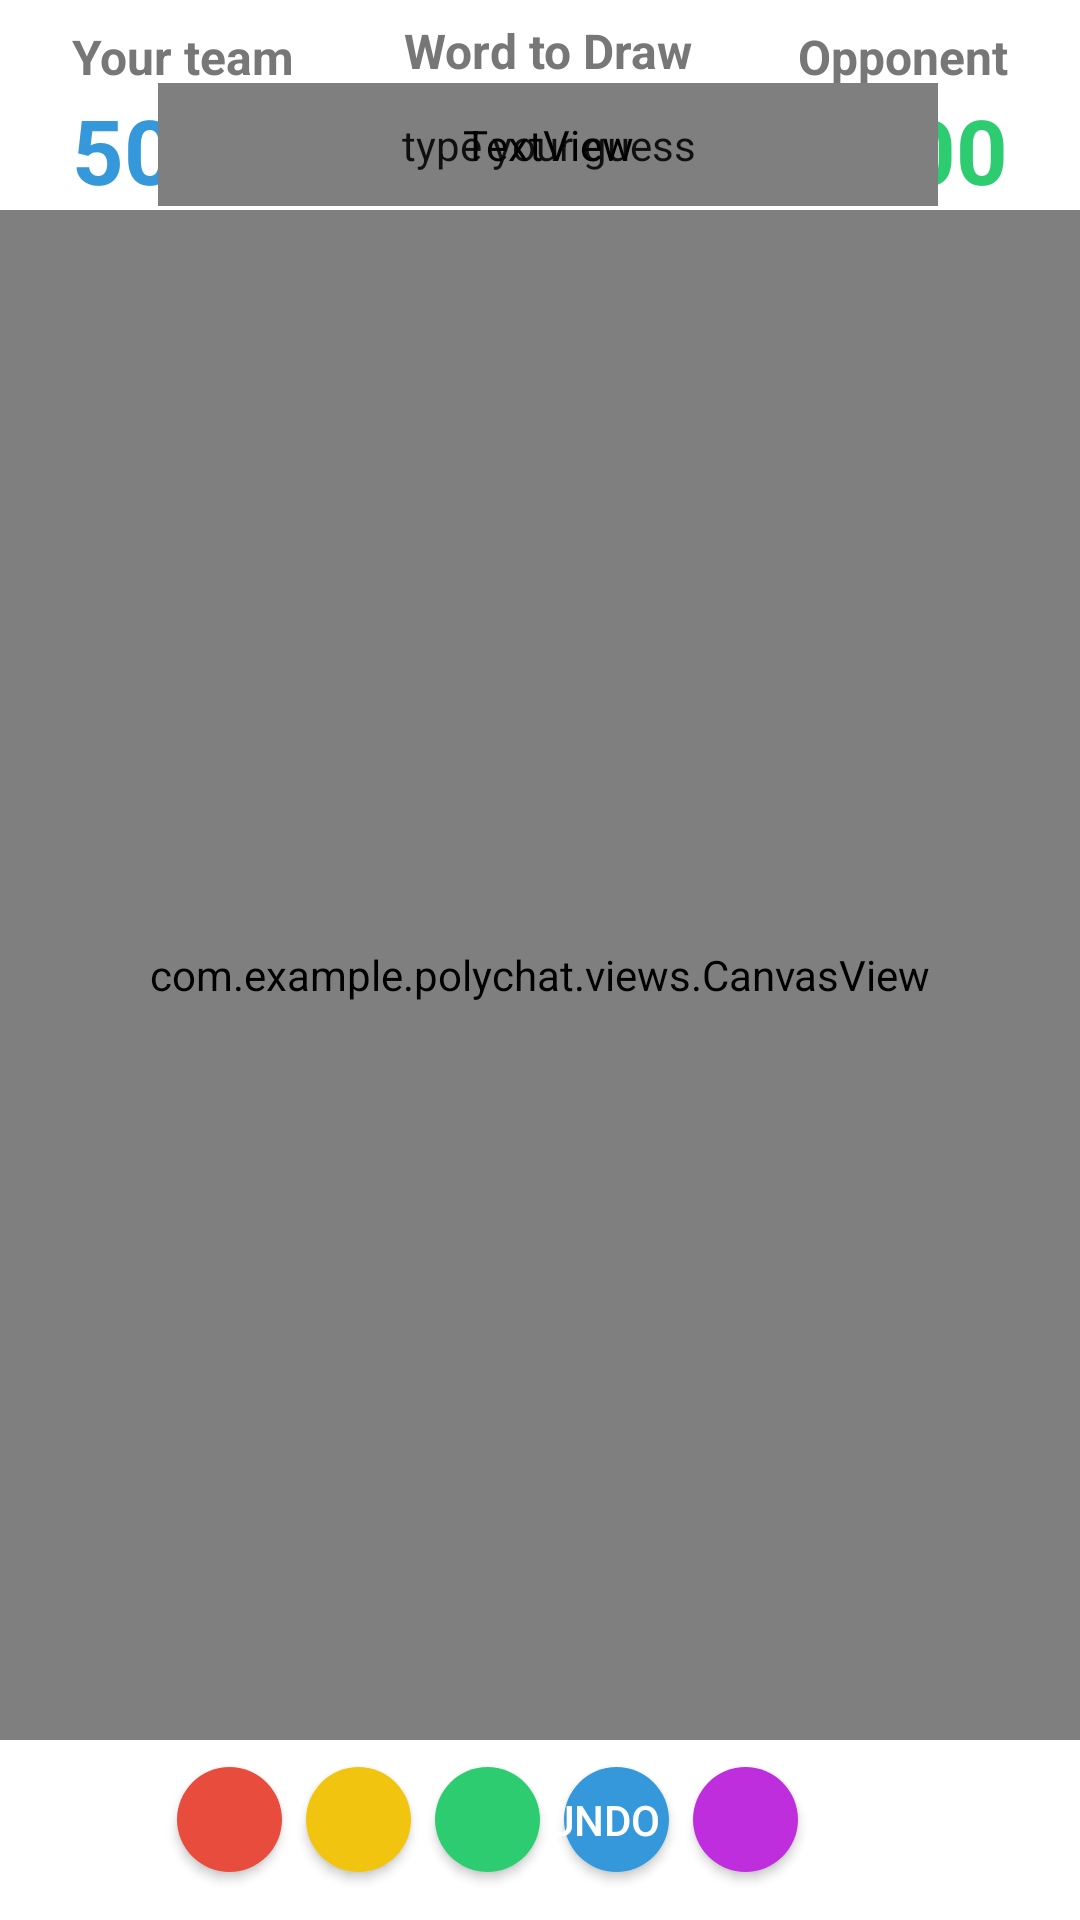

Layout XML and referenced resources for this Android screen:
<!-- AndroidManifest.xml: fallback theme Theme.MaterialComponents.DayNight.NoActionBar -->
<!-- res/layout/layout_canvas.xml -->
<?xml version="1.0" encoding="utf-8"?>
<androidx.constraintlayout.widget.ConstraintLayout xmlns:android="http://schemas.android.com/apk/res/android"
    xmlns:app="http://schemas.android.com/apk/res-auto"
    xmlns:tools="http://schemas.android.com/tools"
    android:orientation="vertical"
    android:layout_width="match_parent"
    android:layout_height="match_parent">

    
    <include
        android:id="@+id/include"
        layout="@layout/layout_canvas_navbar"
        app:layout_constraintEnd_toEndOf="parent"
        app:layout_constraintHorizontal_bias="0.0"
        app:layout_constraintStart_toStartOf="parent"
        app:layout_constraintTop_toTopOf="parent" />

    <com.example.polychat.views.CanvasView
        android:id="@+id/canvas_view"
        android:layout_width="0dp"
        android:layout_height="0dp"
        android:layout_marginBottom="60dp"
        android:scrollbarSize="4dp"
        app:layout_constraintBottom_toBottomOf="parent"
        app:layout_constraintEnd_toEndOf="parent"
        app:layout_constraintHorizontal_bias="0.0"
        app:layout_constraintStart_toStartOf="parent"
        app:layout_constraintTop_toBottomOf="@+id/include" />

    <Button
        android:id="@+id/button_black_color"
        android:layout_width="35dp"
        android:layout_height="35dp"
        android:layout_marginStart="16dp"
        android:layout_marginBottom="16dp"
        android:background="?attr/buttonBlack"
        app:layout_constraintBottom_toBottomOf="parent"
        app:layout_constraintStart_toStartOf="parent" />

    <Button
        android:id="@+id/button_red_color"
        android:layout_width="35dp"
        android:layout_height="35dp"
        android:layout_marginStart="8dp"
        android:background="@drawable/circle"
        android:backgroundTint="@color/red"
        app:layout_constraintBottom_toBottomOf="@+id/button_black_color"
        app:layout_constraintStart_toEndOf="@+id/button_black_color"
        app:layout_constraintTop_toTopOf="@+id/button_black_color" />

    <Button
        android:id="@+id/button_green_color"
        android:layout_width="35dp"
        android:layout_height="35dp"
        android:layout_marginStart="8dp"
        android:background="@drawable/circle"
        android:backgroundTint="@color/green"
        app:layout_constraintBottom_toBottomOf="@+id/button_yellow_color"
        app:layout_constraintStart_toEndOf="@+id/button_yellow_color"
        app:layout_constraintTop_toTopOf="@+id/button_yellow_color" />

    <Button
        android:id="@+id/button_yellow_color"
        android:layout_width="35dp"
        android:layout_height="35dp"
        android:layout_marginStart="8dp"
        android:background="@drawable/circle"
        android:backgroundTint="@color/yellow"
        app:layout_constraintBottom_toBottomOf="@+id/button_red_color"
        app:layout_constraintStart_toEndOf="@+id/button_red_color"
        app:layout_constraintTop_toTopOf="@+id/button_red_color" />

    <Button
        android:id="@+id/button_blue_color"
        android:layout_width="35dp"
        android:layout_height="35dp"
        android:layout_marginStart="8dp"
        android:background="@drawable/circle"
        android:backgroundTint="@color/blue"
        app:layout_constraintBottom_toBottomOf="@+id/button_green_color"
        app:layout_constraintStart_toEndOf="@+id/button_green_color"
        app:layout_constraintTop_toTopOf="@+id/button_green_color" />

    <Button
        android:id="@+id/button_pink_color"
        android:layout_width="35dp"
        android:layout_height="35dp"
        android:layout_marginStart="8dp"
        android:background="@drawable/circle"
        android:backgroundTint="@color/pink"
        app:layout_constraintBottom_toBottomOf="@+id/button_blue_color"
        app:layout_constraintStart_toEndOf="@+id/button_blue_color"
        app:layout_constraintTop_toTopOf="@+id/button_blue_color" />

    <Button
        android:id="@+id/button_square_cap"
        android:layout_width="35dp"
        android:layout_height="35dp"
        android:layout_marginStart="60dp"
        android:background="?attr/buttonCapSquare"
        app:layout_constraintBottom_toBottomOf="@+id/button_pink_color"
        app:layout_constraintStart_toEndOf="@+id/button_pink_color"
        app:layout_constraintTop_toTopOf="@+id/button_pink_color" />

    <Button
        android:id="@+id/button_round_cap"
        android:layout_width="30dp"
        android:layout_height="30dp"
        android:layout_marginStart="8dp"
        android:background="?attr/buttonCapCircle"
        app:layout_constraintBottom_toBottomOf="@+id/button_square_cap"
        app:layout_constraintStart_toEndOf="@+id/button_square_cap"
        app:layout_constraintTop_toTopOf="@+id/button_square_cap" />

    
    <Button
        android:id="@+id/button_clear"
        android:tag="button_clear"
        android:layout_width="90dp"
        android:layout_height="35dp"
        android:layout_marginEnd="16dp"
        android:layout_marginBottom="16dp"
        android:background="@drawable/rounded_canvas_action_button"
        android:text="@string/clear"
        android:textColor="@color/white"
        app:layout_constraintBottom_toBottomOf="parent"
        app:layout_constraintEnd_toEndOf="parent" />

    <Button
        android:id="@+id/button_undo"
        android:tag="button_undo"
        android:layout_width="90dp"
        android:layout_height="35dp"
        android:layout_marginEnd="8dp"
        android:background="@drawable/rounded_canvas_action_button"
        android:text="@string/undo"
        android:textColor="@color/white"
        app:layout_constraintBottom_toBottomOf="@+id/button_clear"
        app:layout_constraintEnd_toStartOf="@+id/button_clear"
        app:layout_constraintTop_toTopOf="@+id/button_clear" />

    <Button
        android:id="@+id/button_eraser"
        android:tag="button_eraser"
        android:layout_width="30dp"
        android:layout_height="30dp"
        android:layout_marginStart="16dp"
        android:background="@drawable/rounded_canvas_action_button"
        android:backgroundTint="@color/red"
        android:text="R"
        android:textColor="@color/white"
        app:layout_constraintBottom_toBottomOf="@+id/button_round_cap"
        app:layout_constraintStart_toEndOf="@+id/button_round_cap"
        app:layout_constraintTop_toTopOf="@+id/button_round_cap"
        app:layout_constraintVertical_bias="0.0" />

    <SeekBar
        android:id="@+id/seekBar"
        android:layout_width="160dp"
        android:layout_height="40dp"
        android:layout_marginStart="60dp"
        android:hapticFeedbackEnabled="true"
        android:scrollbarSize="30dp"
        app:layout_constraintBottom_toBottomOf="@+id/button_eraser"
        app:layout_constraintStart_toEndOf="@+id/button_eraser"
        app:layout_constraintTop_toTopOf="@+id/button_eraser" />

</androidx.constraintlayout.widget.ConstraintLayout>
<!-- res/layout/layout_canvas_navbar.xml (included above) -->
<?xml version="1.0" encoding="utf-8"?>
<androidx.constraintlayout.widget.ConstraintLayout xmlns:android="http://schemas.android.com/apk/res/android"
    xmlns:app="http://schemas.android.com/apk/res-auto"
    xmlns:tools="http://schemas.android.com/tools"
    android:layout_width="match_parent"
    android:layout_height="wrap_content"
    android:orientation="vertical">

    <TextView
        android:id="@+id/team_label"
        android:tag="team_label"
        android:layout_width="wrap_content"
        android:layout_height="wrap_content"
        android:layout_marginStart="24dp"
        android:layout_marginTop="8dp"
        android:text="Your team"
        android:textColor="#777"
        android:textSize="16sp"
        android:textStyle="bold"
        app:layout_constraintStart_toStartOf="parent"
        app:layout_constraintTop_toTopOf="parent" />

    <TextView
        android:id="@+id/team_score"
        android:layout_width="wrap_content"
        android:layout_height="wrap_content"
        android:text="500"
        android:textColor="@color/blue"
        android:textSize="30sp"
        android:textStyle="bold"
        app:layout_constraintEnd_toEndOf="@+id/team_label"
        app:layout_constraintHorizontal_bias="0.0"
        app:layout_constraintStart_toStartOf="@+id/team_label"
        app:layout_constraintTop_toBottomOf="@+id/team_label" />

    <TextView
        android:id="@+id/opponent_label"
        android:tag="opponent_label"
        android:layout_width="wrap_content"
        android:layout_height="wrap_content"
        android:layout_marginTop="8dp"
        android:layout_marginEnd="24dp"
        android:text="Opponent"
        android:textColor="#777"
        android:textSize="16sp"
        android:textStyle="bold"
        app:layout_constraintEnd_toEndOf="parent"
        app:layout_constraintTop_toTopOf="parent" />

    <TextView
        android:id="@+id/oponnente_score"
        android:layout_width="wrap_content"
        android:layout_height="wrap_content"
        android:text="500"
        android:textColor="@color/green"
        android:textSize="30sp"
        android:textStyle="bold"
        app:layout_constraintEnd_toEndOf="@+id/opponent_label"
        app:layout_constraintHorizontal_bias="1.0"
        app:layout_constraintStart_toStartOf="@+id/opponent_label"
        app:layout_constraintTop_toBottomOf="@+id/opponent_label" />

    <TextView
        android:id="@+id/word_to_draw"
        android:layout_width="260dp"
        android:layout_height="41dp"
        android:gravity="center"
        android:tag="word_to_draw"
        android:text="Rabbit"
        android:textAlignment="center"
        android:textColor="?attr/textViewColor"
        android:textSize="30sp"
        android:textStyle="bold"
        app:layout_constraintBottom_toBottomOf="parent"
        app:layout_constraintEnd_toStartOf="@+id/opponent_label"
        app:layout_constraintHorizontal_bias="0.497"
        app:layout_constraintStart_toEndOf="@+id/team_label"
        app:layout_constraintTop_toBottomOf="@+id/player_role_action"
        app:layout_constraintVertical_bias="0.0" />

    <TextView
        android:id="@+id/player_role_action"
        android:tag="player_role_action"
        android:layout_width="wrap_content"
        android:layout_height="wrap_content"
        android:layout_marginTop="6dp"
        android:text="Word to Draw"
        android:textColor="#777"
        android:textSize="16sp"
        android:textStyle="bold"
        app:layout_constraintEnd_toEndOf="@+id/word_to_draw"
        app:layout_constraintStart_toStartOf="@+id/word_to_draw"
        app:layout_constraintTop_toTopOf="parent" />

    <EditText
        android:id="@+id/input_guess"
        android:layout_width="262dp"
        android:layout_height="33dp"
        android:background="?attr/editTextRounded"
        android:ems="10"
        android:gravity="center"
        android:hint="type your guess"
        android:inputType="textPersonName"
        android:tag="input_guess"
        android:textAlignment="center"
        android:textColor="?attr/editTextColor"
        android:textColorHint="?attr/editTextColor"
        android:textSize="14sp"
        app:layout_constraintBottom_toBottomOf="@+id/word_to_draw"
        app:layout_constraintEnd_toEndOf="@+id/word_to_draw"
        app:layout_constraintStart_toStartOf="@+id/word_to_draw"
        app:layout_constraintTop_toTopOf="@+id/word_to_draw" />

    <Button
        android:id="@+id/button_reply"
        android:layout_width="101dp"
        android:layout_height="43dp"
        android:layout_marginStart="12dp"
        android:background="@drawable/rounded_button"
        android:text="Button"
        android:textColor="@color/white"
        android:textSize="14sp"
        app:layout_constraintBottom_toBottomOf="@+id/input_guess"
        app:layout_constraintStart_toEndOf="@+id/word_to_draw"
        app:layout_constraintTop_toTopOf="@+id/input_guess"
        app:layout_constraintVertical_bias="0.5" />
</androidx.constraintlayout.widget.ConstraintLayout>
<!-- resources referenced by this layout -->
<resources>
  <color name="blue">#3498db</color>
  <color name="green">#2ecc71</color>
  <color name="pink">#be2edd</color>
  <color name="red">#e74c3c</color>
  <color name="white">#ffffff</color>
  <color name="yellow">#f1c40f</color>
  <!-- drawable circle (drawable) -->
  <?xml version="1.0" encoding="utf-8"?>
  <shape xmlns:android="http://schemas.android.com/apk/res/android">
      <solid android:color="#f2f2f2"/>
      <corners android:radius="100dp"/>
  </shape>
  <string name="clear">clear</string>
  <string name="undo">undo</string>
</resources>
